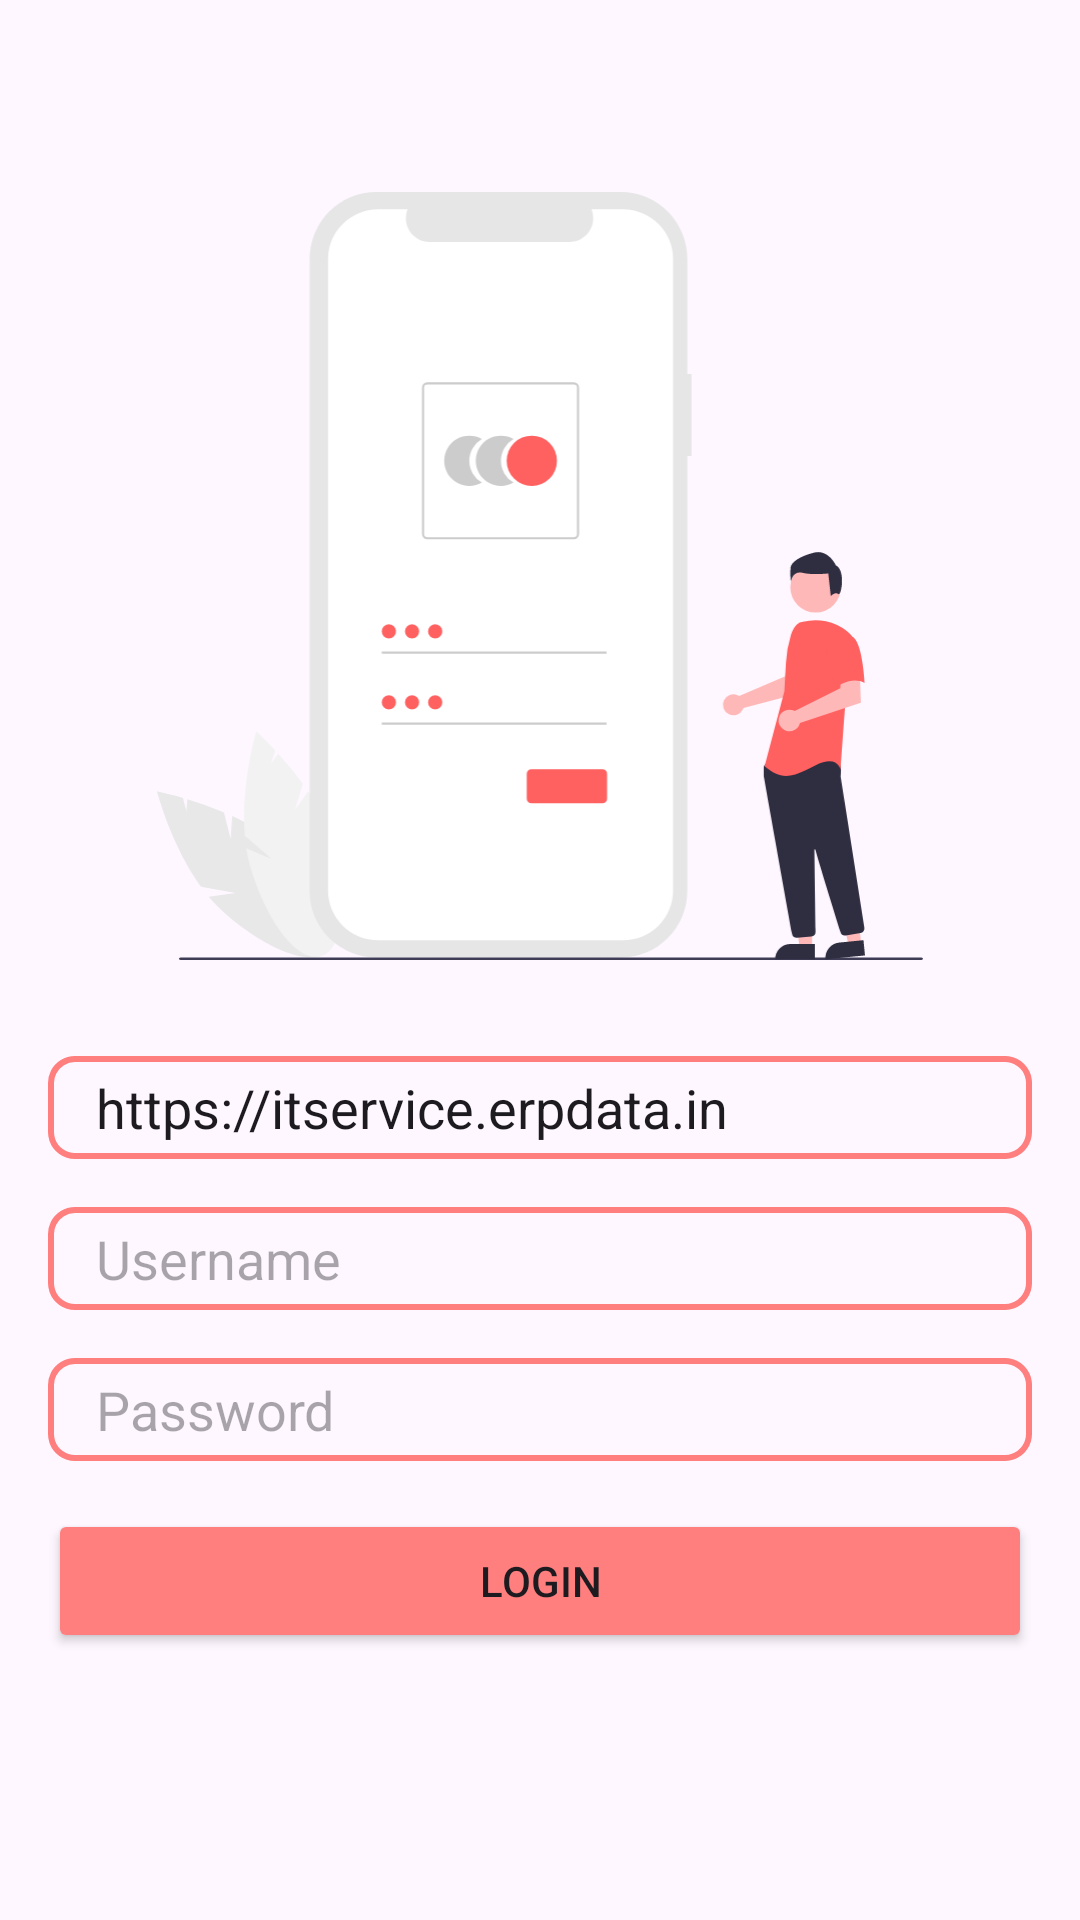

Reconstruct the res/layout file that produces this screen, plus the resources it refers to.
<!-- AndroidManifest.xml: application theme Theme.Maintenance -->
<!-- res/layout/activity_login.xml -->
<?xml version="1.0" encoding="utf-8"?>
<androidx.constraintlayout.widget.ConstraintLayout xmlns:android="http://schemas.android.com/apk/res/android"
    xmlns:app="http://schemas.android.com/apk/res-auto"
    xmlns:tools="http://schemas.android.com/tools"
    android:layout_width="match_parent"
    android:layout_height="match_parent"
    tools:context=".login.LoginActivity">

    <ImageView
        android:id="@+id/ivLogin"
        android:layout_width="256dp"
        android:layout_height="256dp"
        android:layout_gravity="center_horizontal"
        android:layout_marginTop="64dp"
        android:src="@drawable/image_login"
        app:layout_constraintEnd_toEndOf="parent"
        app:layout_constraintStart_toStartOf="parent"
        app:layout_constraintTop_toTopOf="parent" />

    <EditText
        android:id="@+id/etBaseUrl"
        android:layout_width="match_parent"
        android:layout_height="wrap_content"
        android:layout_marginHorizontal="16dp"
        android:layout_marginTop="32sp"
        android:background="@drawable/ring"
        android:hint="Base Url"
        android:paddingStart="16dp"
        android:text="https://itservice.erpdata.in"
        app:layout_constraintEnd_toEndOf="parent"
        app:layout_constraintStart_toStartOf="parent"
        app:layout_constraintTop_toBottomOf="@id/ivLogin" />

    <EditText
        android:id="@+id/etUsername"
        android:layout_width="match_parent"
        android:layout_height="wrap_content"
        android:layout_marginHorizontal="16dp"
        android:layout_marginTop="16sp"
        android:background="@drawable/ring"
        android:hint="Username"
        android:paddingStart="16dp"

        app:layout_constraintEnd_toEndOf="parent"
        app:layout_constraintStart_toStartOf="parent"
        app:layout_constraintTop_toBottomOf="@id/etBaseUrl" />

    <EditText
        android:id="@+id/etPassword"
        android:layout_width="match_parent"
        android:layout_height="wrap_content"
        android:layout_marginHorizontal="16dp"
        android:layout_marginTop="16sp"
        android:background="@drawable/ring"
        android:hint="Password"
        android:paddingStart="16dp"
        app:layout_constraintEnd_toEndOf="parent"
        app:layout_constraintStart_toStartOf="parent"
        app:layout_constraintTop_toBottomOf="@id/etUsername" />

    <Button
        android:id="@+id/btnLogin"
        android:layout_width="match_parent"
        android:layout_height="wrap_content"
        android:layout_gravity="center"
        android:layout_marginHorizontal="16dp"
        android:layout_marginVertical="16dp"
        android:backgroundTint="@color/color_primary_light"
        android:text="Login"
        app:layout_constraintEnd_toEndOf="parent"
        app:layout_constraintStart_toStartOf="parent"
        app:layout_constraintTop_toBottomOf="@id/etPassword" />

</androidx.constraintlayout.widget.ConstraintLayout>
<!-- resources referenced by this layout -->
<resources>
  <color name="color_primary_light">#FF7F7F</color>
  <!-- drawable image_login: vector/xml drawable (drawable, 6518 chars, omitted) -->
  <!-- drawable ring (drawable) -->
  <?xml version="1.0" encoding="utf-8"?>
  <selector xmlns:android="http://schemas.android.com/apk/res/android">
  
      <item
          android:left="5dp"
          android:right="5dp"
          android:top="5dp">
          <shape
              android:shape="rectangle">
              <padding
                  android:right="5dp"
                  android:left="5dp"
                  android:top="5dp"
                  android:bottom="5dp"/>
              <stroke
                  android:width="2dp"
                  android:dashGap="0dp"
                  android:dashWidth="10dp"
                  android:color="@color/color_primary_light" />
              <corners android:radius="8dp"/>
          </shape>
      </item>
  
  </selector>
  <style name="Theme.Maintenance" parent="Base.Theme.Maintenance" />
  <style name="Base.Theme.Maintenance" parent="Theme.Material3.Light.NoActionBar">
          
          <item name="android:statusBarColor">@color/color_primary_light</item>
          
      </style>
</resources>
